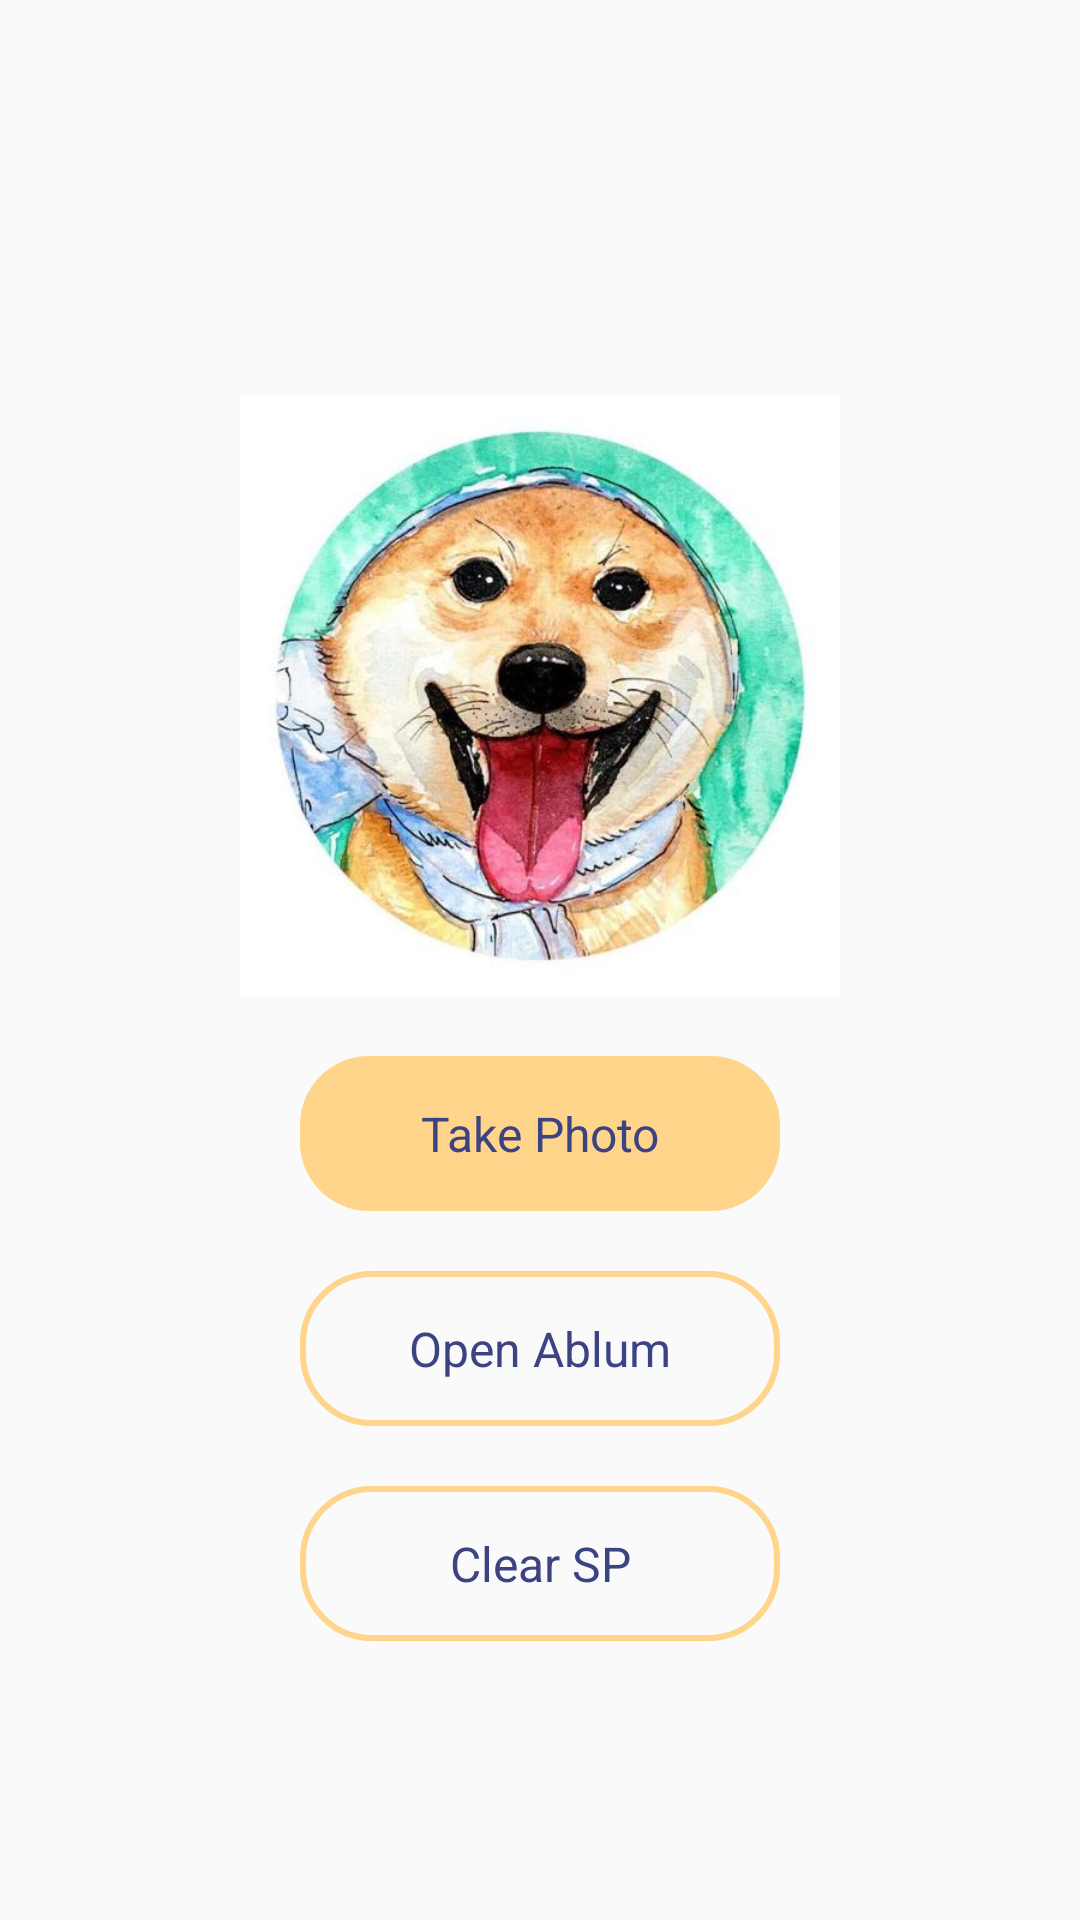

Android layout source for this screen:
<!-- AndroidManifest.xml: application theme AppTheme -->
<!-- res/layout/actiivity_avatar.xml -->
<?xml version="1.0" encoding="utf-8"?>
<androidx.constraintlayout.widget.ConstraintLayout xmlns:android="http://schemas.android.com/apk/res/android"
    xmlns:app="http://schemas.android.com/apk/res-auto"
    android:orientation="vertical"
    android:layout_width="match_parent"
    android:layout_height="match_parent">



    <ImageView
        android:id="@+id/avatar"
        android:layout_width="200dp"
        android:layout_height="200dp"
        app:layout_constraintStart_toStartOf="parent"
        app:layout_constraintEnd_toEndOf="parent"
        app:layout_constraintTop_toTopOf="parent"
        app:layout_constraintBottom_toBottomOf="parent"
        app:layout_constraintVertical_bias="0.3"
        android:layout_gravity="center"
        android:src="@drawable/u"
        android:contentDescription="@null"/>


    <TextView
        android:id="@+id/take_photo"
        android:layout_width="160dp"
        android:layout_height="wrap_content"
        android:text="@string/take_photo"
        android:gravity="center"
        android:layout_marginTop="20dp"
        android:textSize="16sp"
        app:layout_constraintTop_toBottomOf="@id/avatar"
        app:layout_constraintStart_toStartOf="parent"
        app:layout_constraintEnd_toEndOf="parent"
        android:background="@drawable/bg_yellow_23"
        android:paddingTop="15dp"
        android:textColor="@color/textcolor"
        android:paddingBottom="15dp"
        android:paddingStart="30dp"
        android:paddingEnd="30dp"/>

    <TextView
        android:id="@+id/open_ablum"
        android:layout_width="160dp"
        android:layout_height="wrap_content"
        android:text="@string/open_ablum"
        android:gravity="center"
        android:textSize="16sp"
        android:layout_marginTop="20dp"
        app:layout_constraintTop_toBottomOf="@id/take_photo"
        app:layout_constraintStart_toStartOf="parent"
        app:layout_constraintEnd_toEndOf="parent"
        android:background="@drawable/bg_yellow_ring_26"
        android:paddingTop="15dp"
        android:textColor="@color/textcolor"
        android:paddingBottom="15dp"
        android:paddingStart="30dp"
        android:paddingEnd="30dp"/>

    <TextView
        android:id="@+id/clear_sp"
        android:layout_width="160dp"
        android:layout_height="wrap_content"
        android:text="@string/clear_sp"
        android:gravity="center"
        android:textSize="16sp"
        android:layout_marginTop="20dp"
        app:layout_constraintTop_toBottomOf="@id/open_ablum"
        app:layout_constraintStart_toStartOf="parent"
        app:layout_constraintEnd_toEndOf="parent"
        android:background="@drawable/bg_yellow_ring_26"
        android:paddingTop="15dp"
        android:textColor="@color/textcolor"
        android:paddingBottom="15dp"
        android:paddingStart="30dp"
        android:paddingEnd="30dp"/>


</androidx.constraintlayout.widget.ConstraintLayout>
<!-- resources referenced by this layout -->
<resources>
  <color name="textcolor">#3c4383</color>
  <!-- drawable bg_yellow_23 (drawable) -->
  <?xml version="1.0" encoding="utf-8"?>
  <shape xmlns:android="http://schemas.android.com/apk/res/android"
      android:shape="rectangle">
      <solid android:color="#ffd48b" />
      <corners android:radius="23dp"/>
  
  </shape>
  <!-- drawable bg_yellow_ring_26 (drawable) -->
  <?xml version="1.0" encoding="utf-8"?>
  <shape xmlns:android="http://schemas.android.com/apk/res/android"
      android:shape="rectangle">
      <stroke android:color="#ffd48b" android:width="2dp" />
      <corners android:radius="23dp"/>
      
  
  </shape>
  <!-- drawable u: jpg bitmap (drawable-xxhdpi, 40844 bytes) -->
  <string name="clear_sp">Clear SP</string>
  <string name="open_ablum">Open Ablum</string>
  <string name="take_photo">Take Photo</string>
  <style name="AppTheme" parent="Theme.AppCompat.Light.NoActionBar">
          
          <item name="colorPrimary">@color/colorPrimary</item>
          <item name="colorPrimaryDark">@color/colorPrimaryDark</item>
          <item name="colorAccent">@color/colorAccent</item>
      </style>
  <color name="colorPrimary">#008577</color>
  <color name="colorPrimaryDark">#00574B</color>
  <color name="colorAccent">#D81B60</color>
</resources>
